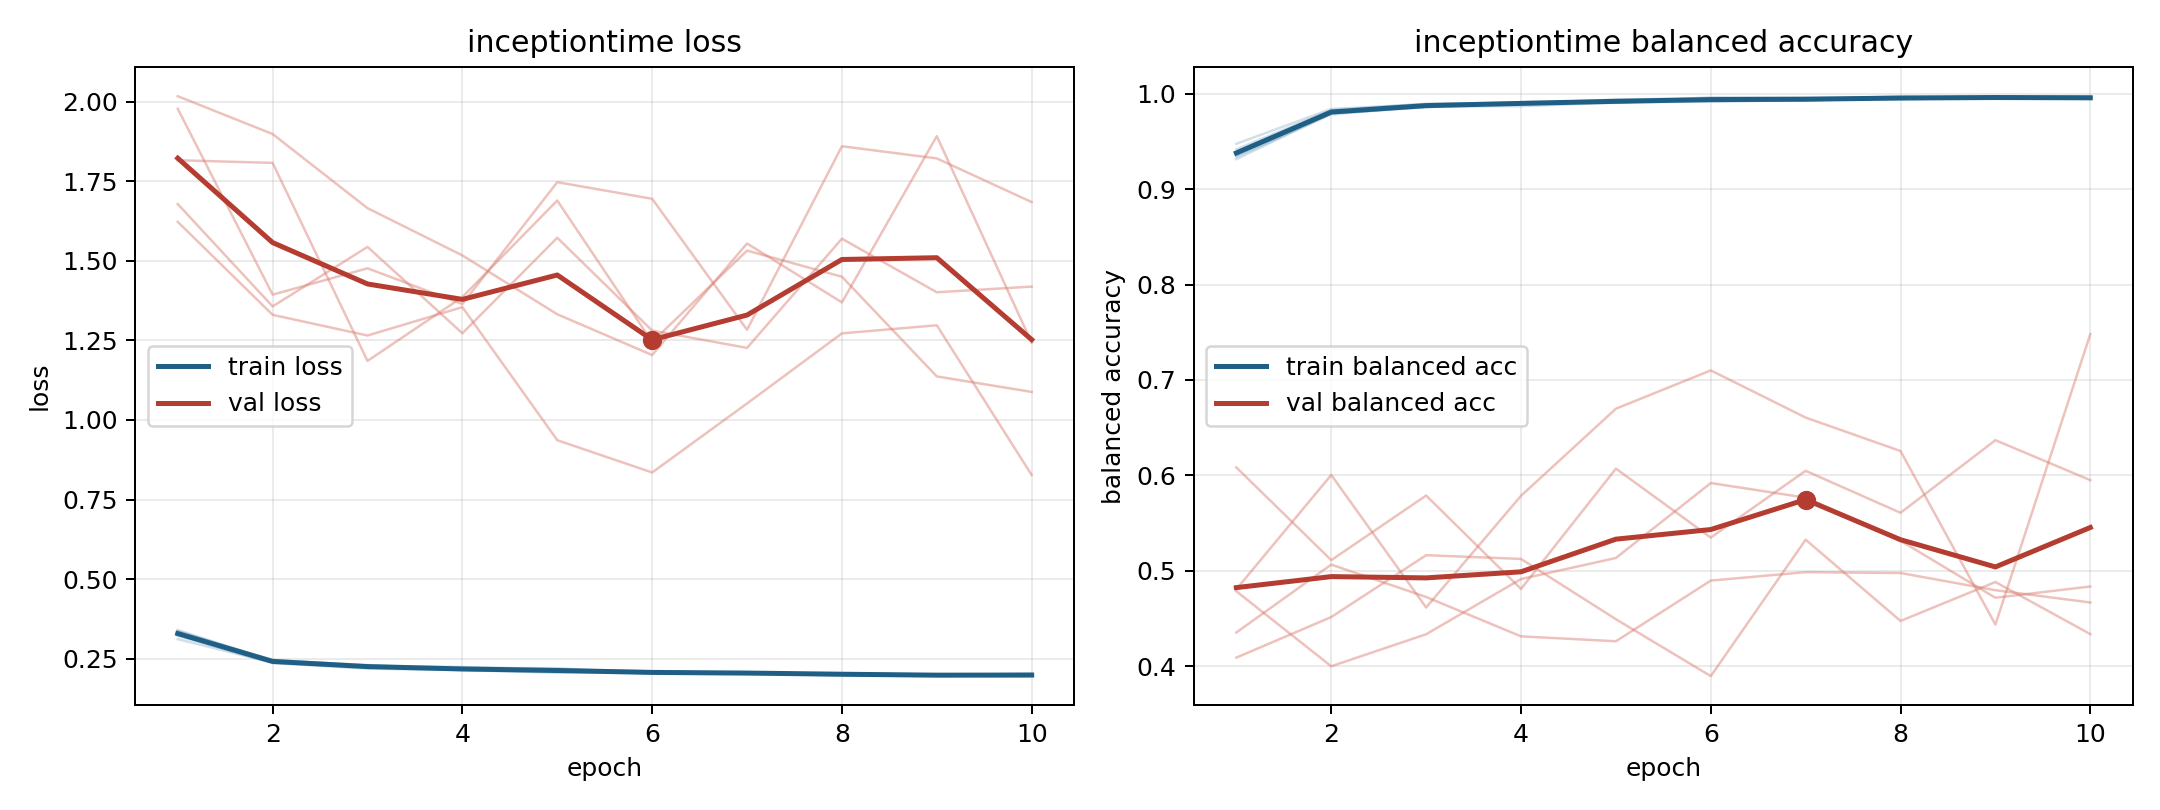

The data file committed next to this chart (first rows):
model, fold, epoch, train_loss, train_balanced_accuracy, val_loss, val_balanced_accuracy
inceptiontime, 1, 1, 0.3218, 0.9417, 1.978, 0.4089
inceptiontime, 1, 2, 0.236, 0.9829, 1.394, 0.4515
inceptiontime, 1, 3, 0.2188, 0.9895, 1.477, 0.5163
inceptiontime, 1, 4, 0.2141, 0.9897, 1.364, 0.5124
inceptiontime, 1, 5, 0.2058, 0.9939, 1.747, 0.4492
inceptiontime, 1, 6, 0.2067, 0.9951, 1.695, 0.3896
inceptiontime, 1, 7, 0.207, 0.9941, 1.283, 0.5325
inceptiontime, 1, 8, 0.1963, 0.9972, 1.86, 0.4474
inceptiontime, 1, 9, 0.1977, 0.9962, 1.822, 0.4882
inceptiontime, 1, 10, 0.2036, 0.9944, 1.685, 0.4335
inceptiontime, 2, 1, 0.3349, 0.9349, 2.017, 0.4785
inceptiontime, 2, 2, 0.2464, 0.9795, 1.898, 0.3999
inceptiontime, 2, 3, 0.2283, 0.9865, 1.666, 0.4334
inceptiontime, 2, 4, 0.2239, 0.9869, 1.517, 0.4913
inceptiontime, 2, 5, 0.2168, 0.9907, 1.332, 0.5134
inceptiontime, 2, 6, 0.2104, 0.9919, 1.204, 0.5919
inceptiontime, 2, 7, 0.2062, 0.9931, 1.555, 0.5766
inceptiontime, 2, 8, 0.2029, 0.9953, 1.369, 0.5315
inceptiontime, 2, 9, 0.1997, 0.995, 1.892, 0.4717
inceptiontime, 2, 10, 0.1984, 0.9956, 1.243, 0.4835
inceptiontime, 3, 1, 0.3115, 0.9476, 1.678, 0.4353
inceptiontime, 3, 2, 0.2375, 0.984, 1.357, 0.5064
inceptiontime, 3, 3, 0.2232, 0.989, 1.544, 0.4725
inceptiontime, 3, 4, 0.2205, 0.9911, 1.273, 0.4312
inceptiontime, 3, 5, 0.2204, 0.9905, 1.573, 0.4261
inceptiontime, 3, 6, 0.2029, 0.9964, 1.281, 0.4897
inceptiontime, 3, 7, 0.2016, 0.996, 1.227, 0.4985
inceptiontime, 3, 8, 0.2024, 0.9958, 1.57, 0.4976
inceptiontime, 3, 9, 0.197, 0.9971, 1.401, 0.4796
inceptiontime, 3, 10, 0.1953, 0.9974, 1.419, 0.4667
inceptiontime, 4, 1, 0.3368, 0.9315, 1.623, 0.4806
inceptiontime, 4, 2, 0.2442, 0.9794, 1.33, 0.6004
inceptiontime, 4, 3, 0.2302, 0.9857, 1.265, 0.4615
inceptiontime, 4, 4, 0.2143, 0.9912, 1.355, 0.5786
inceptiontime, 4, 5, 0.2127, 0.9925, 0.9365, 0.6698
inceptiontime, 4, 6, 0.2055, 0.9941, 0.8351, 0.71
inceptiontime, 4, 7, 0.2039, 0.9947, 1.052, 0.6606
inceptiontime, 4, 8, 0.2044, 0.9942, 1.272, 0.6255
inceptiontime, 4, 9, 0.1982, 0.9962, 1.298, 0.4436
inceptiontime, 4, 10, 0.1988, 0.9951, 0.8271, 0.748
inceptiontime, 5, 1, 0.3399, 0.934, 1.816, 0.6083
inceptiontime, 5, 2, 0.2431, 0.9783, 1.808, 0.5111
inceptiontime, 5, 3, 0.2255, 0.9871, 1.186, 0.5788
inceptiontime, 5, 4, 0.2161, 0.9903, 1.386, 0.4809
inceptiontime, 5, 5, 0.2092, 0.9927, 1.689, 0.607
inceptiontime, 5, 6, 0.209, 0.9919, 1.245, 0.5348
inceptiontime, 5, 7, 0.2058, 0.9933, 1.532, 0.6048
inceptiontime, 5, 8, 0.2, 0.9951, 1.45, 0.5607
inceptiontime, 5, 9, 0.1987, 0.9956, 1.137, 0.6368
inceptiontime, 5, 10, 0.197, 0.9962, 1.088, 0.5949
